Run: headless pygame with SDL's dummy video driver; simulated clock (each Clock.tick advances the game by its frame time, no real sleeping); random seed 0; keys injected as events and as key.get_pressed() state; no mouse input.
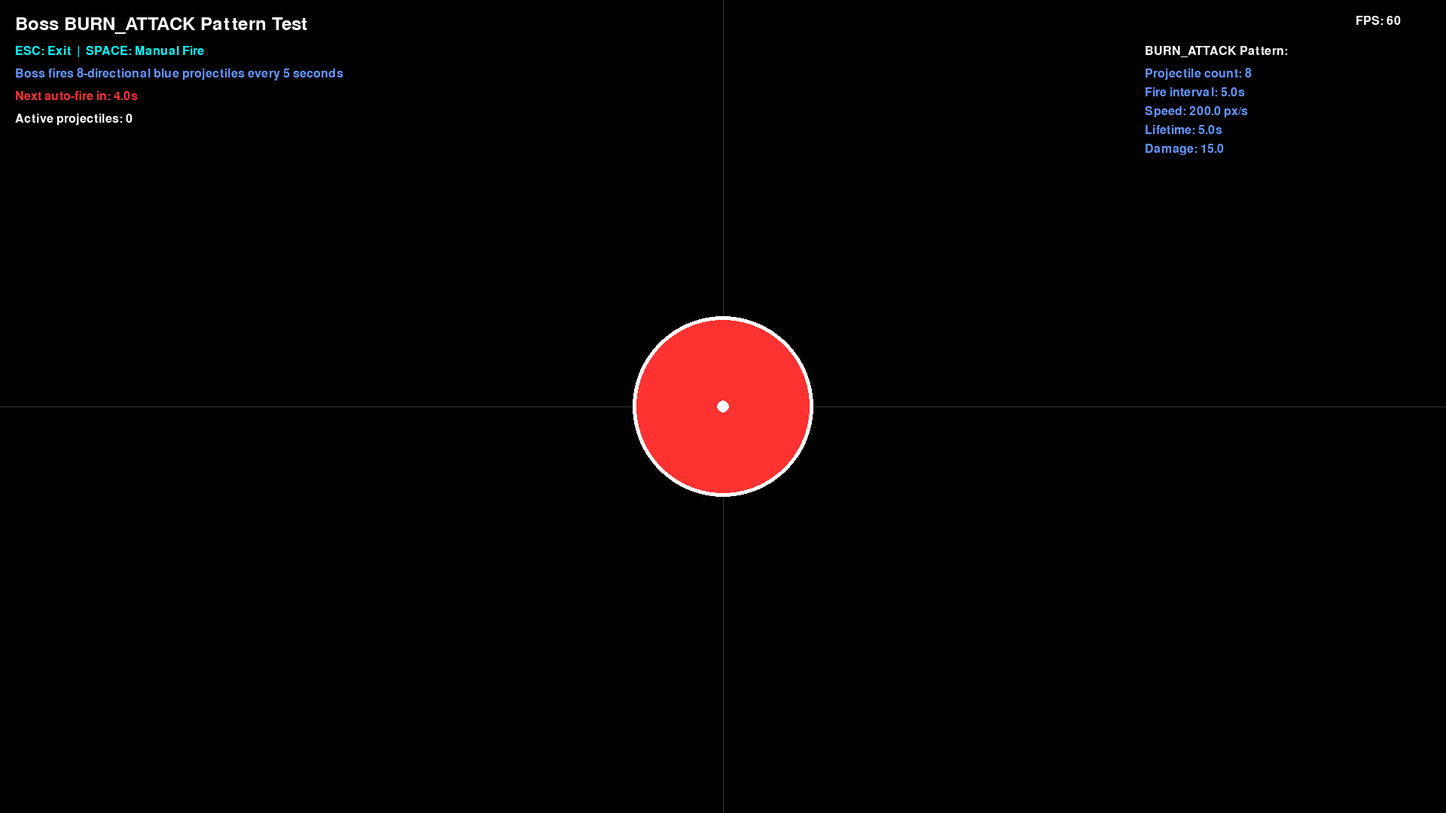
Frame 1 of 4 · flips 1–60 · no input
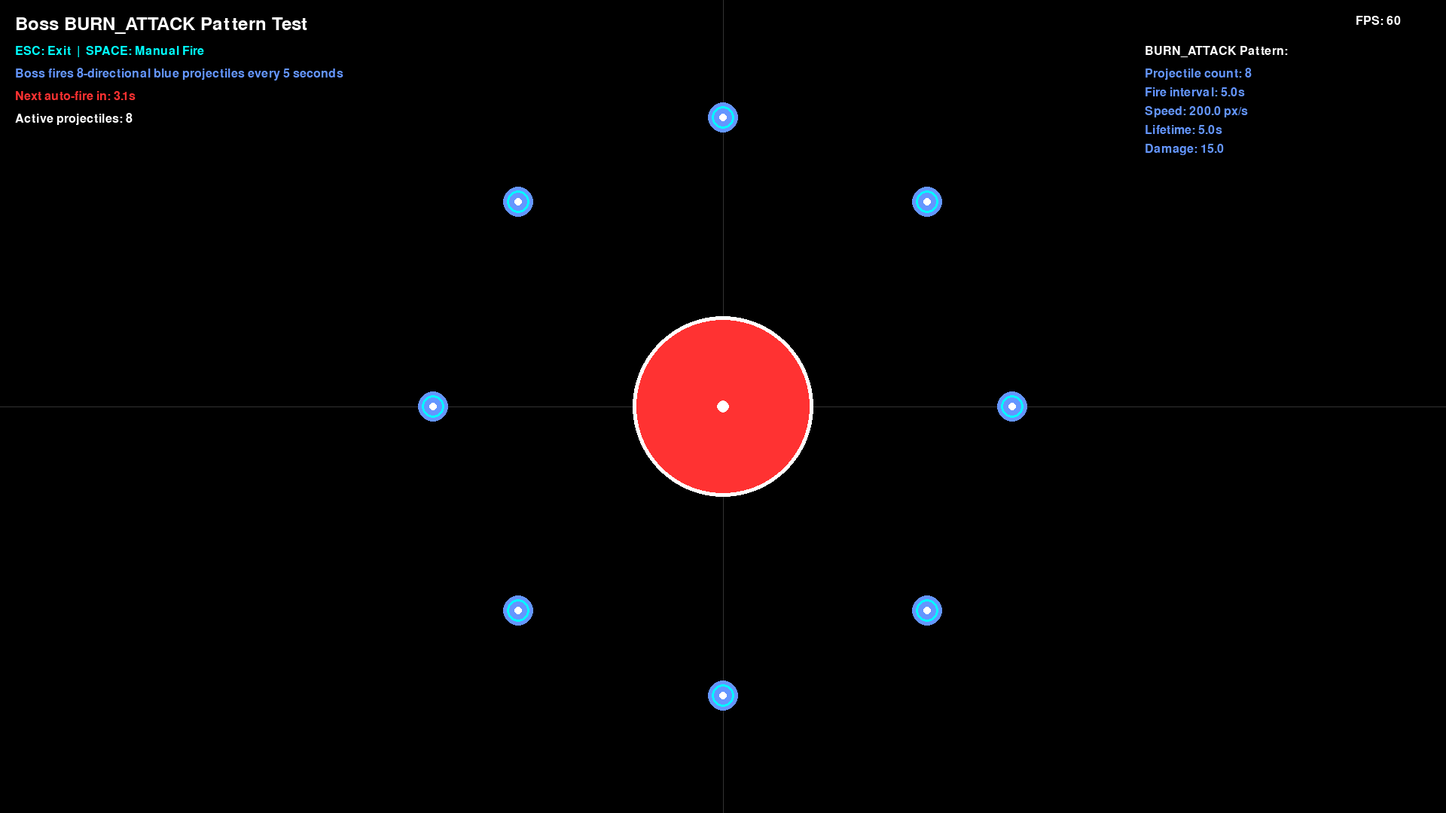
Frame 2 of 4 · flips 61–180 · tapped SPACE, RETURN · held RIGHT (→), D
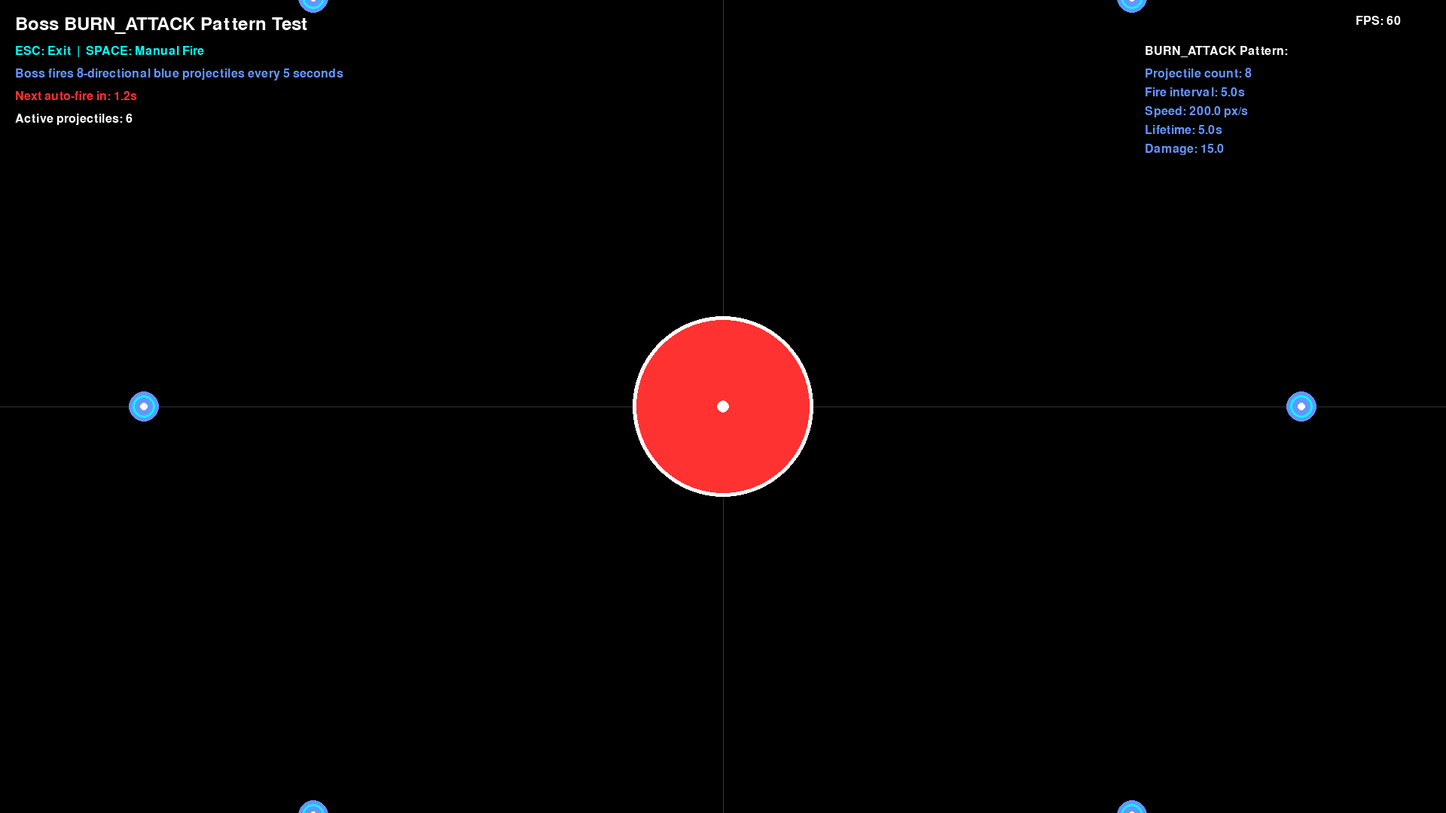
Frame 3 of 4 · flips 181–300 · held DOWN (↓), S
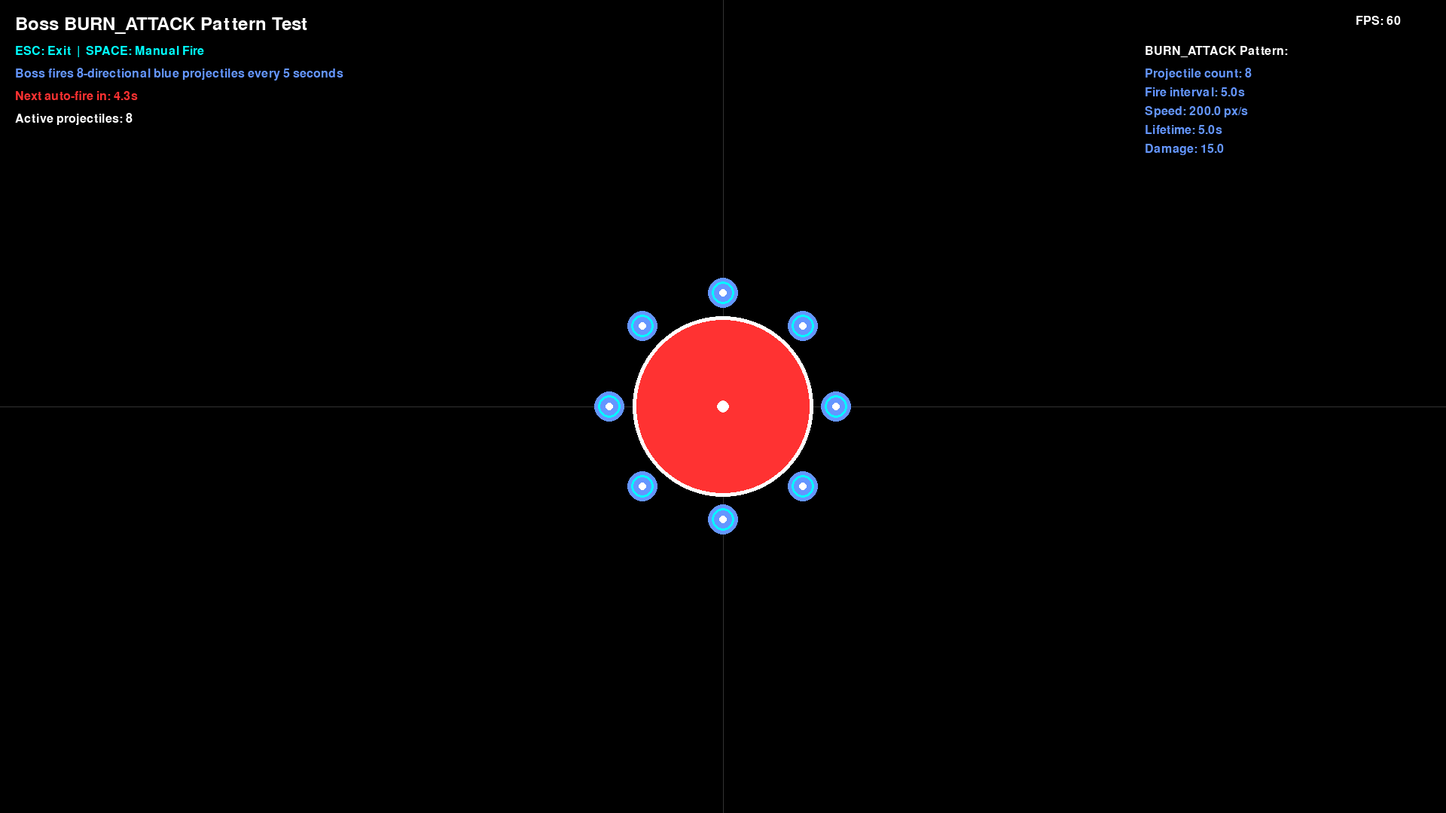
Frame 4 of 4 · flips 301–420 · held LEFT (←), A, UP (↑), W

The pygame program that drew these frames:

"""
Boss BURN_ATTACK Pattern Test
- Boss fires 8-directional blue energy projectiles every 5 seconds
- Projectiles travel in all directions
- SPACE: Manual trigger
- ESC: Exit
"""

import pygame
import math
import sys
from pathlib import Path

# 초기화
pygame.init()

# 화면 설정
SCREEN_WIDTH = 1920
SCREEN_HEIGHT = 1080
screen = pygame.display.set_mode((SCREEN_WIDTH, SCREEN_HEIGHT))
pygame.display.set_caption("Boss BURN_ATTACK Pattern Test")
clock = pygame.time.Clock()

# 색상
BLACK = (0, 0, 0)
WHITE = (255, 255, 255)
RED = (255, 50, 50)
BLUE = (100, 150, 255)
CYAN = (0, 255, 255)

# BURN_ATTACK 설정 (config/entities.py에서 가져온 값)
BURN_ATTACK_SETTINGS = {
    "projectile_count": 8,       # 8방향
    "fire_interval": 5.0,        # 5초마다 자동 발사
    "projectile_speed": 200.0,   # 픽셀/초
    "damage": 15.0,
    "projectile_size": 40,       # 크기
    "lifetime": 5.0,             # 5초 수명
}

# BurnProjectile 클래스
class BurnProjectile:
    def __init__(self, x, y, direction):
        self.x = x
        self.y = y
        self.direction = direction  # Vector2
        self.speed = BURN_ATTACK_SETTINGS["projectile_speed"]
        self.size = BURN_ATTACK_SETTINGS["projectile_size"]
        self.lifetime = BURN_ATTACK_SETTINGS["lifetime"]
        self.age = 0.0
        self.is_alive = True

        # 색상 (파란색 에너지)
        self.color = BLUE

    def update(self, dt):
        # 위치 업데이트
        self.x += self.direction.x * self.speed * dt
        self.y += self.direction.y * self.speed * dt

        # 나이 증가
        self.age += dt

        # 수명 체크
        if self.age >= self.lifetime:
            self.is_alive = False

        # 화면 밖으로 나가면 제거
        if self.x < -100 or self.x > SCREEN_WIDTH + 100:
            self.is_alive = False
        if self.y < -100 or self.y > SCREEN_HEIGHT + 100:
            self.is_alive = False

    def draw(self, screen):
        # 원형 발사체 그리기 (외곽선 + 내부)
        pygame.draw.circle(screen, self.color, (int(self.x), int(self.y)), self.size // 2)
        pygame.draw.circle(screen, CYAN, (int(self.x), int(self.y)), self.size // 2 - 5, 3)

        # 중심점
        pygame.draw.circle(screen, WHITE, (int(self.x), int(self.y)), 5)


# Boss 클래스 (간단 버전)
class SimpleBoss:
    def __init__(self, x, y):
        self.x = x
        self.y = y
        self.size = 120
        self.color = RED

        # BURN_ATTACK 관련
        self.burn_projectiles = []
        self.last_burn_attack_time = 0.0

    def fire_burn_projectiles(self, current_time):
        """8방향으로 burn 발사체 발사"""
        projectile_count = BURN_ATTACK_SETTINGS["projectile_count"]

        # 8방향으로 균등하게 발사
        for i in range(projectile_count):
            angle = (2 * math.pi / projectile_count) * i
            direction_x = math.cos(angle)
            direction_y = math.sin(angle)
            direction = pygame.math.Vector2(direction_x, direction_y).normalize()

            projectile = BurnProjectile(self.x, self.y, direction)
            self.burn_projectiles.append(projectile)

        self.last_burn_attack_time = current_time
        print(f"INFO: Fired {projectile_count} burn projectiles")

    def update(self, dt, current_time):
        # 자동 발사 (5초마다)
        if current_time - self.last_burn_attack_time >= BURN_ATTACK_SETTINGS["fire_interval"]:
            self.fire_burn_projectiles(current_time)

        # 발사체 업데이트
        for projectile in self.burn_projectiles:
            projectile.update(dt)

        # 죽은 발사체 제거
        self.burn_projectiles = [p for p in self.burn_projectiles if p.is_alive]

    def draw(self, screen):
        # 보스 그리기 (빨간 원)
        pygame.draw.circle(screen, self.color, (int(self.x), int(self.y)), self.size)
        pygame.draw.circle(screen, WHITE, (int(self.x), int(self.y)), self.size, 5)

        # 중심 표시
        pygame.draw.circle(screen, WHITE, (int(self.x), int(self.y)), 8)

        # 발사체 그리기
        for projectile in self.burn_projectiles:
            projectile.draw(screen)


# Boss 생성
boss = SimpleBoss(SCREEN_WIDTH // 2, SCREEN_HEIGHT // 2)

# 폰트
font = pygame.font.Font(None, 36)
small_font = pygame.font.Font(None, 24)

# 게임 시작 시간
start_time = pygame.time.get_ticks() / 1000.0

# 메인 루프
running = True
while running:
    dt = clock.tick(60) / 1000.0  # 초 단위
    current_time = pygame.time.get_ticks() / 1000.0 - start_time

    # 이벤트 처리
    for event in pygame.event.get():
        if event.type == pygame.QUIT:
            running = False
        elif event.type == pygame.KEYDOWN:
            if event.key == pygame.K_ESCAPE:
                running = False
            elif event.key == pygame.K_SPACE:
                # 스페이스바: 수동 발사
                boss.fire_burn_projectiles(current_time)

    # 업데이트
    boss.update(dt, current_time)

    # 그리기
    screen.fill(BLACK)

    # 안내선 (중심 십자선)
    pygame.draw.line(screen, (50, 50, 50), (SCREEN_WIDTH // 2, 0), (SCREEN_WIDTH // 2, SCREEN_HEIGHT), 1)
    pygame.draw.line(screen, (50, 50, 50), (0, SCREEN_HEIGHT // 2), (SCREEN_WIDTH, SCREEN_HEIGHT // 2), 1)

    # Boss 그리기
    boss.draw(screen)

    # UI 안내문
    title = font.render("Boss BURN_ATTACK Pattern Test", True, WHITE)
    screen.blit(title, (20, 20))

    instruction1 = small_font.render("ESC: Exit  |  SPACE: Manual Fire", True, CYAN)
    screen.blit(instruction1, (20, 60))

    instruction2 = small_font.render("Boss fires 8-directional blue projectiles every 5 seconds", True, BLUE)
    screen.blit(instruction2, (20, 90))

    # 발사 쿨다운 표시
    time_until_next = BURN_ATTACK_SETTINGS["fire_interval"] - (current_time - boss.last_burn_attack_time)
    if time_until_next > 0:
        cooldown_text = small_font.render(f"Next auto-fire in: {time_until_next:.1f}s", True, RED)
    else:
        cooldown_text = small_font.render("Auto-fire ready!", True, (0, 255, 0))
    screen.blit(cooldown_text, (20, 120))

    # 발사체 수 표시
    projectile_count_text = small_font.render(f"Active projectiles: {len(boss.burn_projectiles)}", True, WHITE)
    screen.blit(projectile_count_text, (20, 150))

    # FPS 표시
    fps_text = small_font.render(f"FPS: {int(clock.get_fps())}", True, WHITE)
    screen.blit(fps_text, (SCREEN_WIDTH - 120, 20))

    # 패턴 설명
    pattern_title = small_font.render("BURN_ATTACK Pattern:", True, WHITE)
    screen.blit(pattern_title, (SCREEN_WIDTH - 400, 60))

    pattern_info = [
        f"Projectile count: {BURN_ATTACK_SETTINGS['projectile_count']}",
        f"Fire interval: {BURN_ATTACK_SETTINGS['fire_interval']}s",
        f"Speed: {BURN_ATTACK_SETTINGS['projectile_speed']} px/s",
        f"Lifetime: {BURN_ATTACK_SETTINGS['lifetime']}s",
        f"Damage: {BURN_ATTACK_SETTINGS['damage']}",
    ]

    for i, info in enumerate(pattern_info):
        info_text = small_font.render(info, True, BLUE)
        screen.blit(info_text, (SCREEN_WIDTH - 400, 90 + i * 25))

    pygame.display.flip()

pygame.quit()
print("INFO: Test completed")
